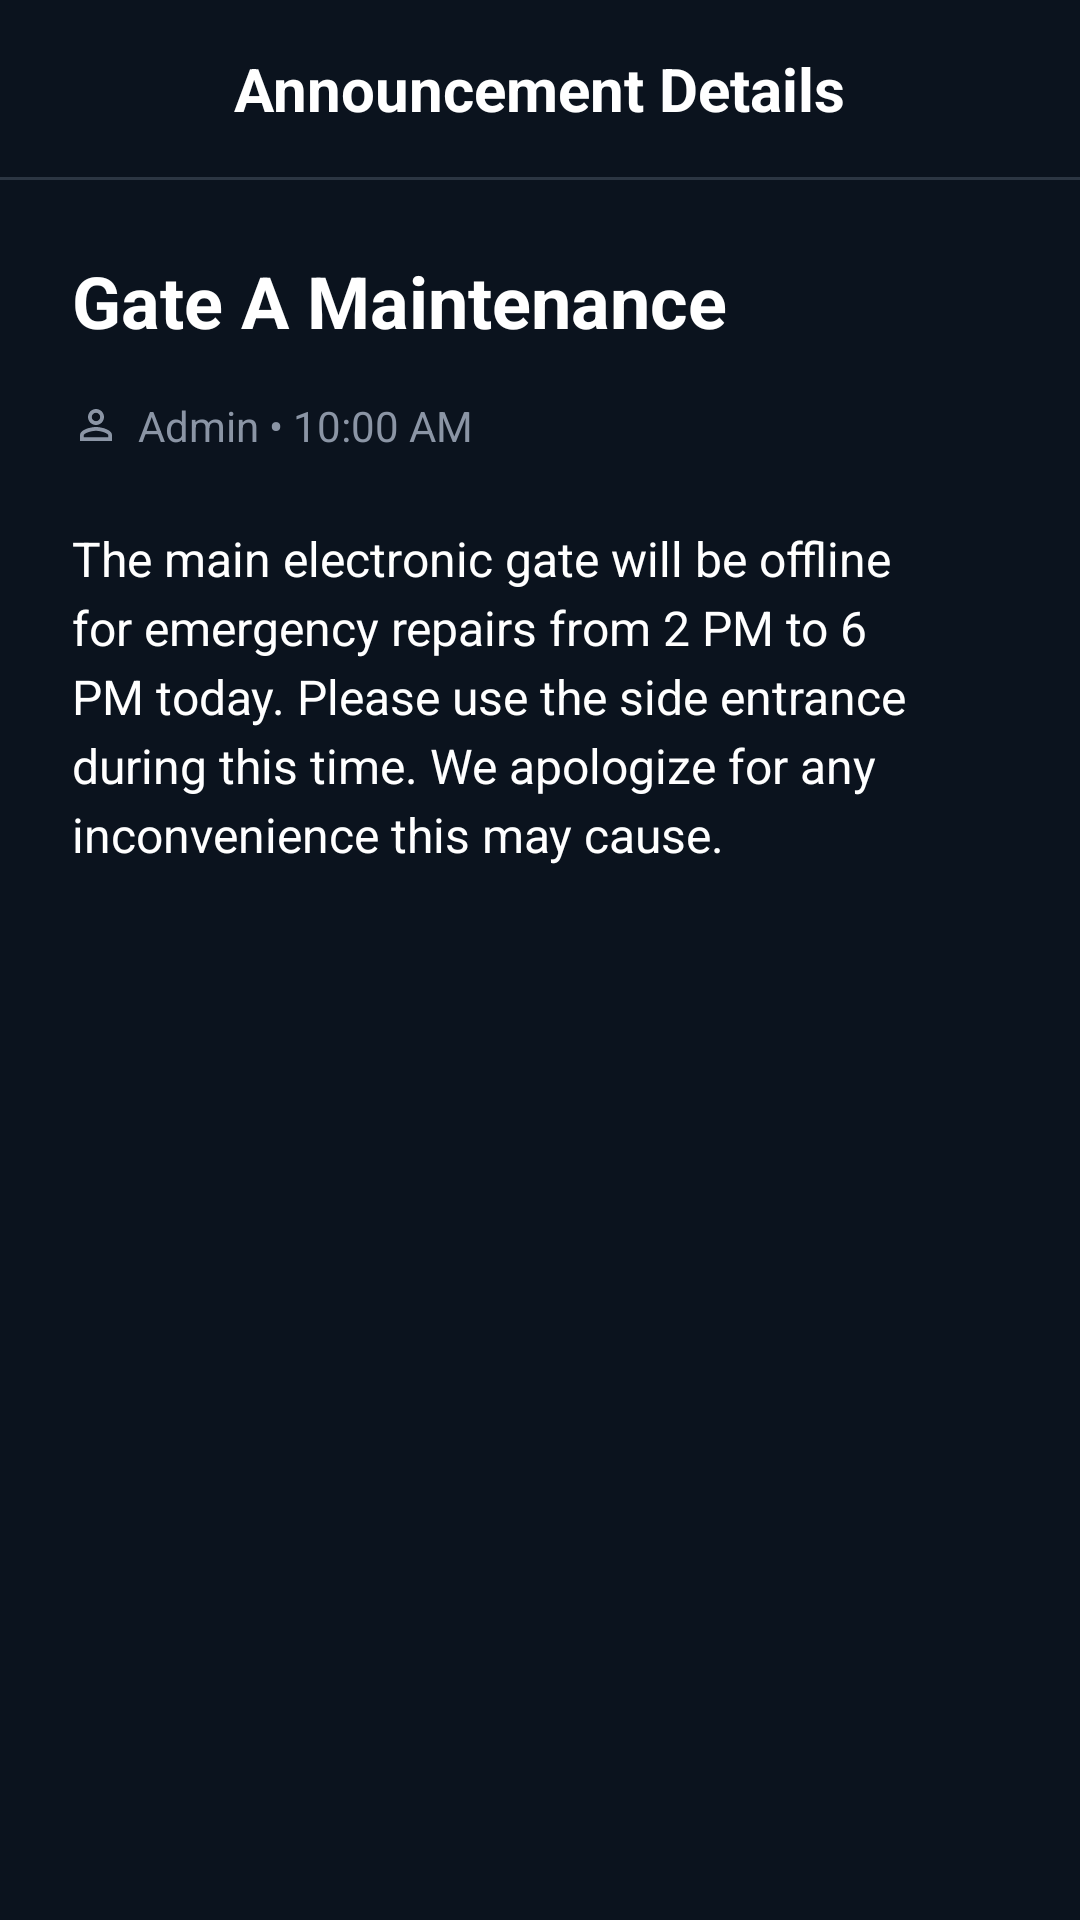

This screen was rendered from an Android layout file. Write that file and the resources it references.
<!-- AndroidManifest.xml: application theme Theme.HouseVisitorManagementSystem -->
<!-- res/layout/activity_announcement_details.xml -->
<?xml version="1.0" encoding="utf-8"?>
<androidx.constraintlayout.widget.ConstraintLayout xmlns:android="http://schemas.android.com/apk/res/android"
    xmlns:app="http://schemas.android.com/apk/res-auto"
    xmlns:tools="http://schemas.android.com/tools"
    android:layout_width="match_parent"
    android:layout_height="match_parent"
    android:background="@color/night_blue"
    tools:context=".AnnouncementDetailsActivity">

    
    <androidx.constraintlayout.widget.ConstraintLayout
        android:id="@+id/headerLayout"
        android:layout_width="match_parent"
        android:layout_height="wrap_content"
        android:padding="16dp"
        app:layout_constraintTop_toTopOf="parent">

        <ImageView
            android:id="@+id/btnBack"
            android:layout_width="24dp"
            android:layout_height="24dp"
            android:contentDescription="Back"
            android:src="@drawable/ic_arrow_back"
            app:layout_constraintBottom_toBottomOf="parent"
            app:layout_constraintStart_toStartOf="parent"
            app:layout_constraintTop_toTopOf="parent"
            app:tint="@color/white" />

        <TextView
            android:layout_width="wrap_content"
            android:layout_height="wrap_content"
            android:text="Announcement Details"
            android:textColor="@color/white"
            android:textSize="20sp"
            android:textStyle="bold"
            app:layout_constraintBottom_toBottomOf="parent"
            app:layout_constraintEnd_toEndOf="parent"
            app:layout_constraintStart_toStartOf="parent"
            app:layout_constraintTop_toTopOf="parent" />

    </androidx.constraintlayout.widget.ConstraintLayout>

    <View
        android:id="@+id/divider"
        android:layout_width="match_parent"
        android:layout_height="1dp"
        android:background="@color/slate_blue_gray"
        app:layout_constraintTop_toBottomOf="@id/headerLayout" />

    
    <androidx.core.widget.NestedScrollView
        android:layout_width="match_parent"
        android:layout_height="0dp"
        android:fillViewport="true"
        app:layout_constraintBottom_toBottomOf="parent"
        app:layout_constraintTop_toBottomOf="@id/divider">

        <LinearLayout
            android:layout_width="match_parent"
            android:layout_height="wrap_content"
            android:orientation="vertical"
            android:padding="24dp">

            
            <TextView
                android:id="@+id/tvBadge"
                android:layout_width="wrap_content"
                android:layout_height="wrap_content"
                android:layout_marginBottom="12dp"
                android:background="@drawable/bg_badge_urgent"
                android:paddingHorizontal="12dp"
                android:paddingVertical="6dp"
                android:text="Urgent"
                android:textColor="@color/red"
                android:textSize="12sp"
                android:textStyle="bold"
                android:visibility="gone" />

            
            <TextView
                android:id="@+id/tvTitle"
                android:layout_width="match_parent"
                android:layout_height="wrap_content"
                android:layout_marginBottom="16dp"
                android:text="Gate A Maintenance"
                android:textColor="@color/white"
                android:textSize="24sp"
                android:textStyle="bold" />

            
            <LinearLayout
                android:layout_width="match_parent"
                android:layout_height="wrap_content"
                android:layout_marginBottom="24dp"
                android:orientation="horizontal">

                <ImageView
                    android:layout_width="16dp"
                    android:layout_height="16dp"
                    android:layout_gravity="center_vertical"
                    android:src="@drawable/ic_person_outline"
                    app:tint="@color/text_grey" />

                <TextView
                    android:id="@+id/tvAuthorInfo"
                    android:layout_width="wrap_content"
                    android:layout_height="wrap_content"
                    android:layout_marginStart="6dp"
                    android:text="Admin • 10:00 AM"
                    android:textColor="@color/text_grey"
                    android:textSize="14sp" />

            </LinearLayout>

            
            <TextView
                android:id="@+id/tvDescription"
                android:layout_width="match_parent"
                android:layout_height="wrap_content"
                android:lineSpacingExtra="4dp"
                android:text="The main electronic gate will be offline for emergency repairs from 2 PM to 6 PM today. Please use the side entrance during this time. We apologize for any inconvenience this may cause."
                android:textColor="@color/white"
                android:textSize="16sp" />

        </LinearLayout>

    </androidx.core.widget.NestedScrollView>

</androidx.constraintlayout.widget.ConstraintLayout>
<!-- resources referenced by this layout -->
<resources>
  <color name="night_blue">#0B131E</color>
  <color name="red">#E74C3C</color>
  <color name="slate_blue_gray">#2C3643</color>
  <color name="text_grey">#8B95A5</color>
  <color name="white">#FFFFFF</color>
  <!-- drawable bg_badge_urgent (drawable) -->
  <?xml version="1.0" encoding="utf-8"?>
  <shape xmlns:android="http://schemas.android.com/apk/res/android">
      <solid android:color="#1AE74C3C" />
      <corners android:radius="8dp" />
  </shape>
  <!-- drawable ic_person_outline (drawable) -->
  <vector xmlns:android="http://schemas.android.com/apk/res/android"
      android:width="24dp"
      android:height="24dp"
      android:viewportWidth="24"
      android:viewportHeight="24">
      <path
          android:fillColor="#FFFFFF"
          android:pathData="M12,5.9c1.16,0 2.1,0.94 2.1,2.1s-0.94,2.1 -2.1,2.1S9.9,9.16 9.9,8S10.84,5.9 12,5.9M12,14.9c2.97,0 6.1,1.46 6.1,2.1v1.1H5.9V17C5.9,16.36 9.03,14.9 12,14.9M12,4C9.79,4 8,5.79 8,8s1.79,4 4,4s4,-1.79 4,-4S14.21,4 12,4L12,4zM12,13c-2.67,0 -8,1.34 -8,4v3h16v-3C20,14.34 14.67,13 12,13L12,13z" />
  </vector>
  <style name="Theme.HouseVisitorManagementSystem" parent="Base.Theme.HouseVisitorManagementSystem" />
  <style name="Base.Theme.HouseVisitorManagementSystem" parent="Theme.Material3.DayNight.NoActionBar">
          
          
      </style>
</resources>
